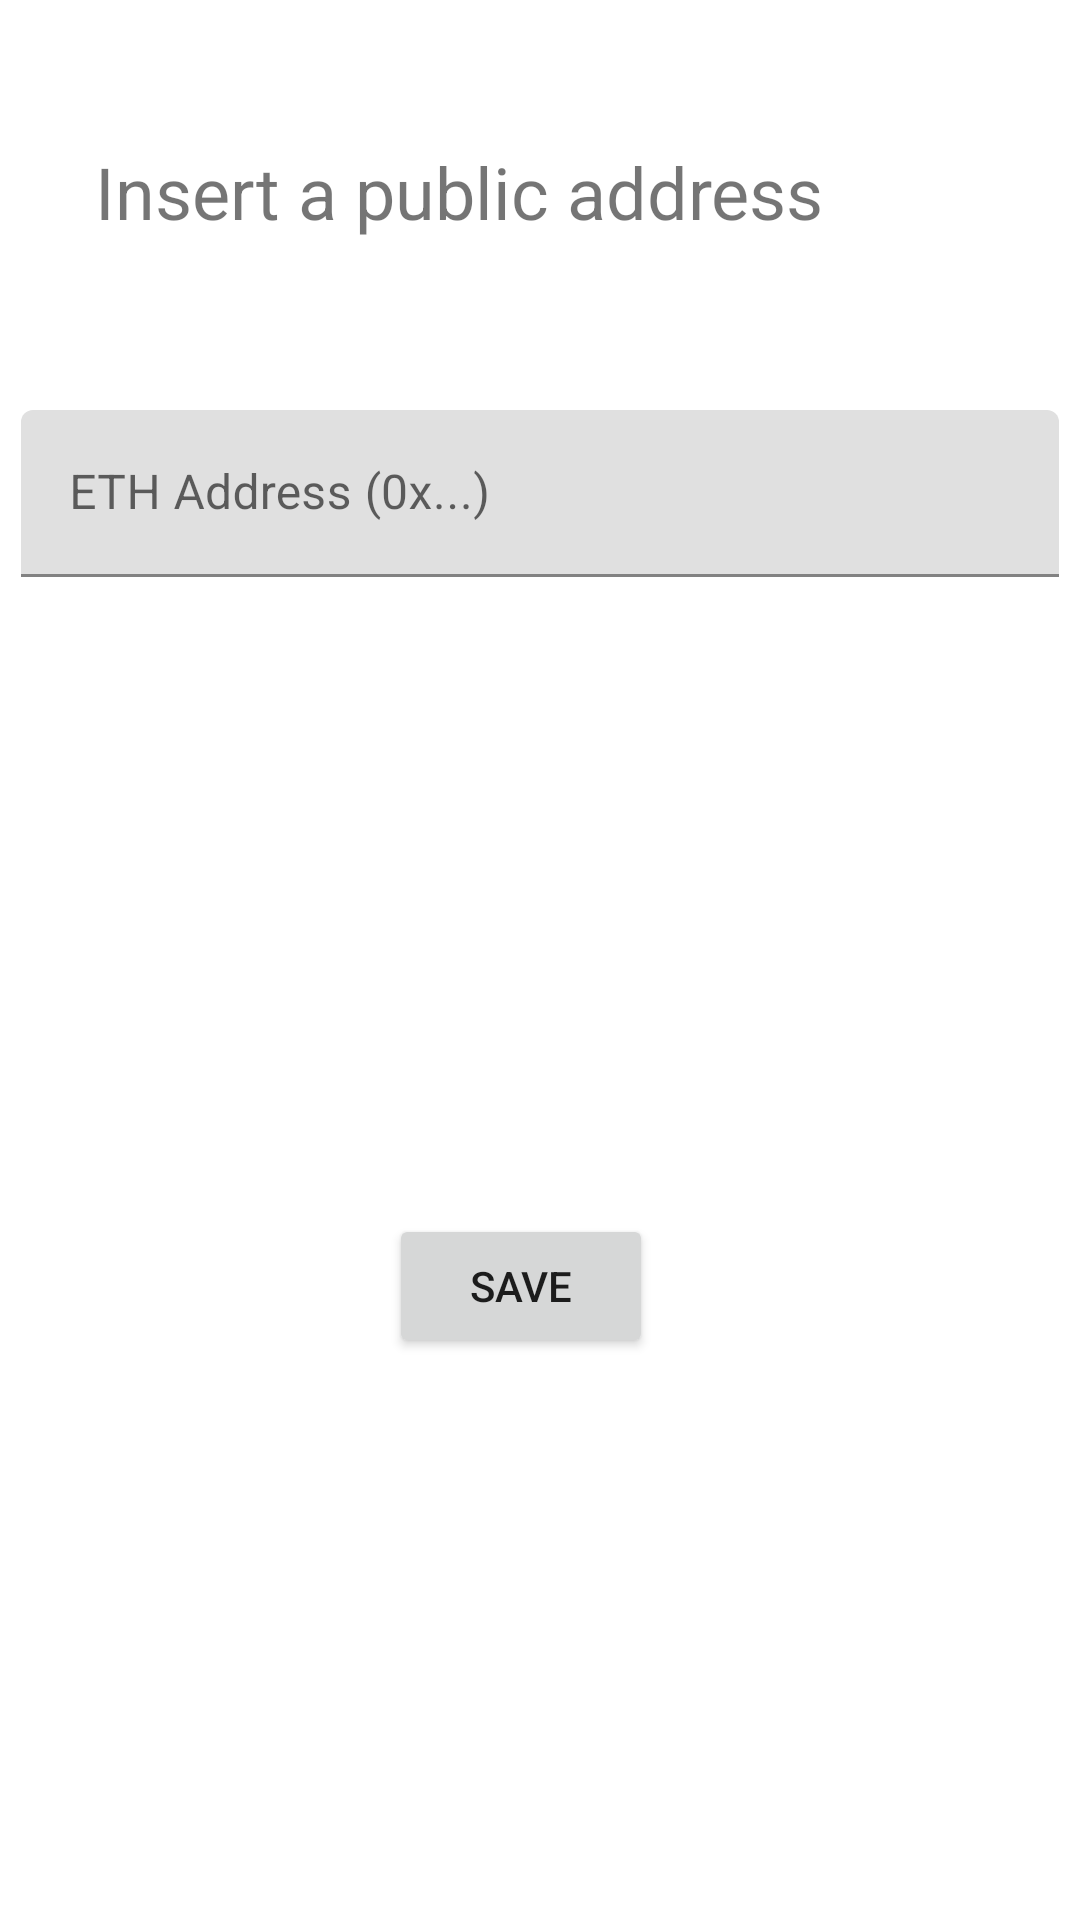

Here is an Android app screen rendered from its layout file. Give the layout XML and the strings, colors and styles it references.
<!-- AndroidManifest.xml: application theme Theme.CryptoWallet -->
<!-- res/layout/activity_add_wallet.xml -->
<?xml version="1.0" encoding="utf-8"?>
<androidx.constraintlayout.widget.ConstraintLayout xmlns:android="http://schemas.android.com/apk/res/android"
    xmlns:app="http://schemas.android.com/apk/res-auto"
    xmlns:tools="http://schemas.android.com/tools"
    android:id="@+id/addr_bar"
    android:layout_width="match_parent"
    android:layout_height="match_parent"
    tools:context=".AddWallet">

    <com.google.android.material.textfield.TextInputLayout
        android:id="@+id/addr_input"
        android:layout_width="346dp"
        android:layout_height="56dp"
        android:layout_marginStart="64dp"
        android:layout_marginTop="22dp"
        android:layout_marginEnd="64dp"
        android:layout_marginBottom="106dp"
        app:layout_constraintBottom_toTopOf="@+id/add_addr_save_btn"
        app:layout_constraintEnd_toEndOf="parent"
        app:layout_constraintStart_toStartOf="parent"
        app:layout_constraintTop_toBottomOf="@+id/public_addr_header">

        <com.google.android.material.textfield.TextInputEditText
            android:layout_width="match_parent"
            android:layout_height="wrap_content"
            android:hint="ETH Address (0x...)"
            android:inputType="text"
            android:maxLines="1" />
    </com.google.android.material.textfield.TextInputLayout>

    <TextView
        android:id="@+id/public_addr_header"
        android:layout_width="313dp"
        android:layout_height="45dp"
        android:layout_marginStart="57dp"
        android:layout_marginTop="157dp"
        android:layout_marginEnd="41dp"
        android:layout_marginBottom="22dp"
        android:text="Insert a public address"
        android:textSize="24sp"
        app:layout_constraintBottom_toTopOf="@+id/addr_input"
        app:layout_constraintEnd_toEndOf="parent"
        app:layout_constraintStart_toStartOf="parent"
        app:layout_constraintTop_toTopOf="parent" />

    <Button
        android:id="@+id/add_addr_save_btn"
        android:layout_width="wrap_content"
        android:layout_height="wrap_content"
        android:layout_marginStart="152dp"
        android:layout_marginTop="106dp"
        android:layout_marginEnd="165dp"
        android:layout_marginBottom="297dp"
        android:text="Save"
        android:onClick="saveClicked"
        app:layout_constraintBottom_toBottomOf="parent"
        app:layout_constraintEnd_toEndOf="parent"
        app:layout_constraintStart_toStartOf="parent"
        app:layout_constraintTop_toBottomOf="@+id/addr_input" />
</androidx.constraintlayout.widget.ConstraintLayout>
<!-- resources referenced by this layout -->
<resources>
  <style name="Theme.CryptoWallet" parent="Theme.MaterialComponents.DayNight.DarkActionBar">
          
          <item name="colorPrimary">@color/purple_500</item>
          <item name="colorPrimaryVariant">@color/purple_700</item>
          <item name="colorOnPrimary">@color/white</item>
          
          <item name="colorSecondary">@color/teal_200</item>
          <item name="colorSecondaryVariant">@color/teal_700</item>
          <item name="colorOnSecondary">@color/black</item>
          
          <item name="android:statusBarColor" tools:targetApi="l">?attr/colorPrimaryVariant</item>
          
      </style>
  <color name="purple_500">#2596be</color>
  <color name="purple_700">#2587be</color>
  <color name="white">#FFFFFFFF</color>
  <color name="teal_200">#FF03DAC5</color>
  <color name="teal_700">#FF018786</color>
  <color name="black">#FF000000</color>
</resources>
